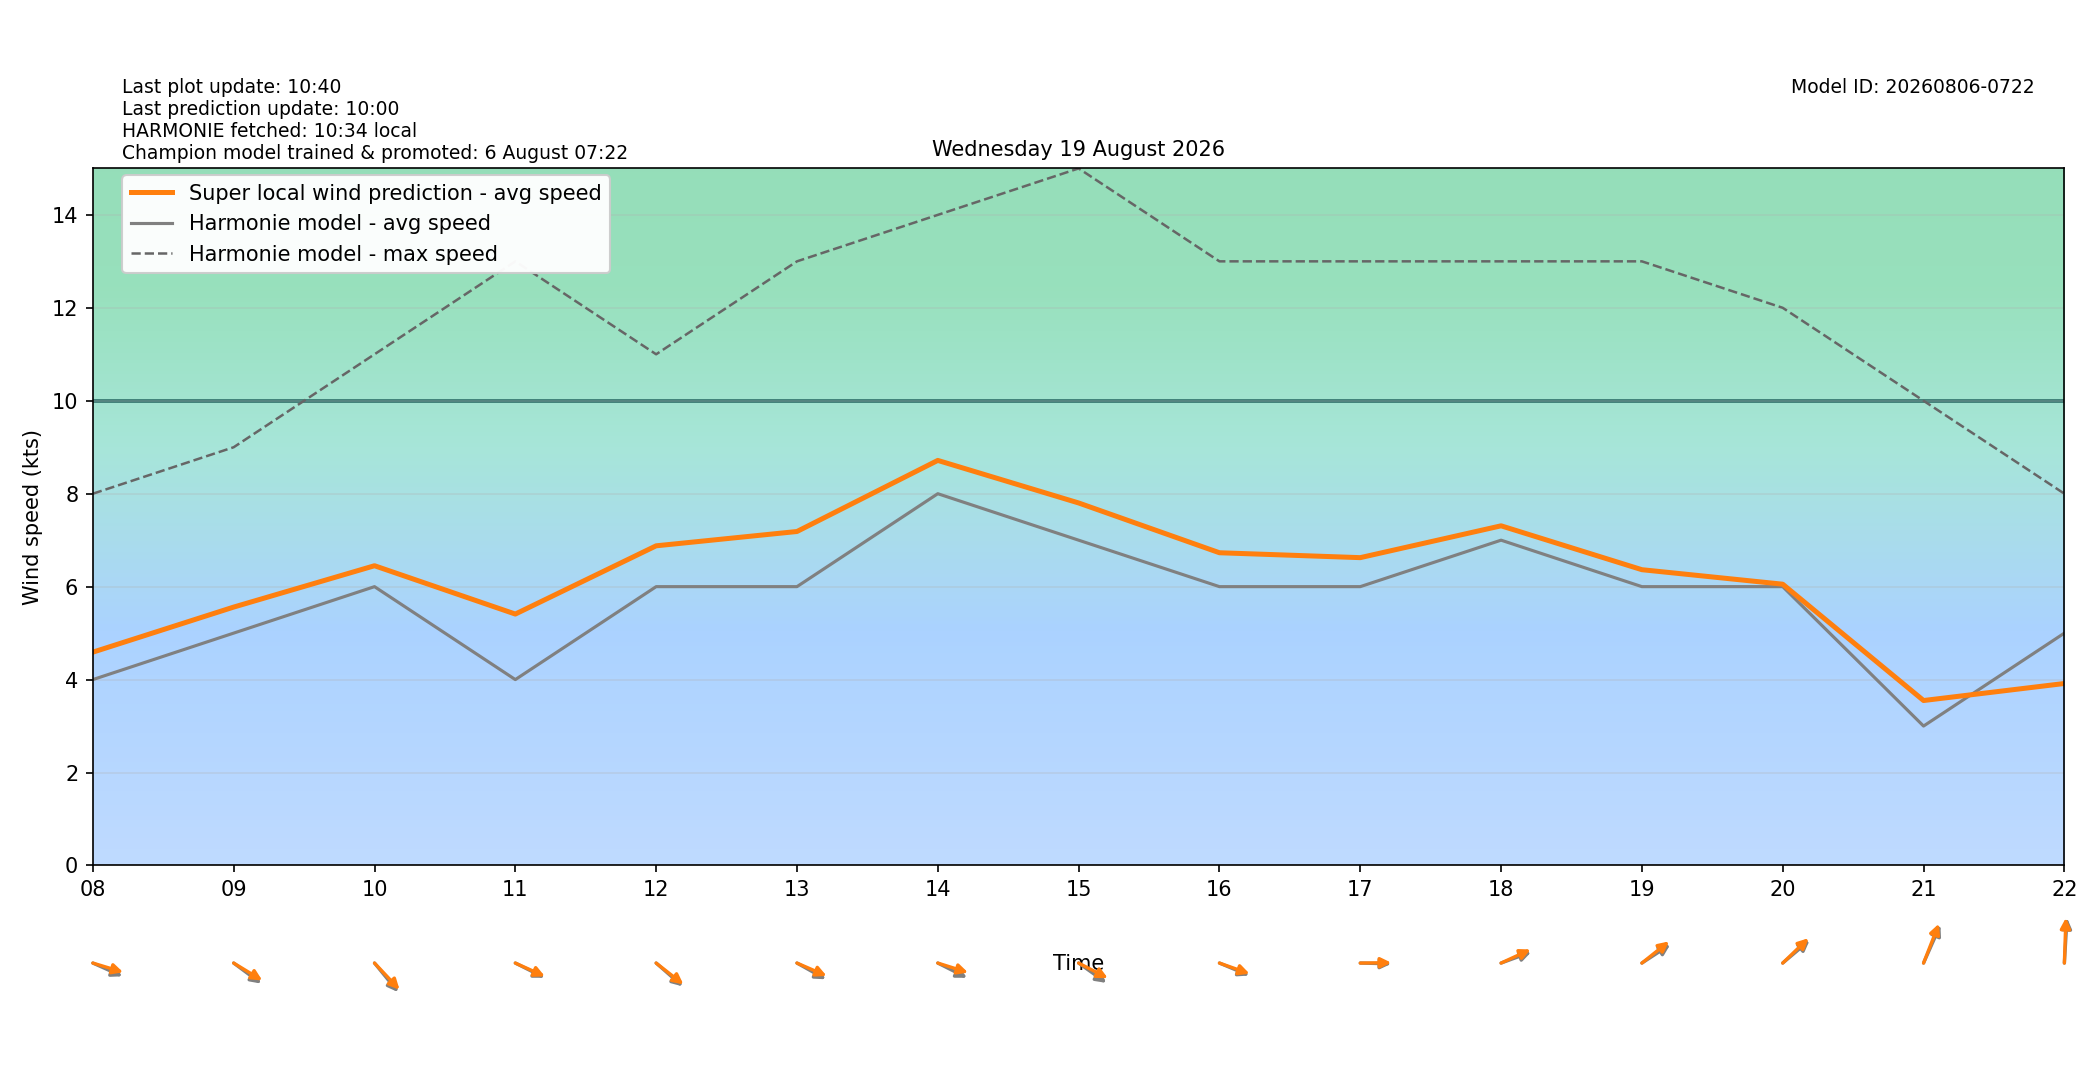

The table this chart was drawn from, first rows:
target_time_utc, target_time_local, hour_utc, hour_local, forecast_wind_speed, forecast_wind_min, forecast_wind_max, lstm_pred_wind_speed, delta_speed_lstm_minus_forecast, forecast_wind_dir_deg, lstm_pred_wind_dir_deg, delta_dir_lstm_minus_forecast
2026-08-18T22:00:00Z, 2026-08-19T00:00:00+0200, 22, 00, 5.0, 5.0, 9.0, 3.563, -1.437, 291.0, 288.7, -2.277
2026-08-18T23:00:00Z, 2026-08-19T01:00:00+0200, 23, 01, 4.0, 4.0, 9.0, 2.953, -1.047, 293.0, 288.7, -4.267
2026-08-19T00:00:00Z, 2026-08-19T02:00:00+0200, 00, 02, 4.0, 4.0, 8.0, 3.25, -0.7503, 274.0, 269.8, -4.219
2026-08-19T01:00:00Z, 2026-08-19T03:00:00+0200, 01, 03, 3.0, 3.0, 6.0, 2.985, -0.01512, 243.0, 238.5, -4.494
2026-08-19T02:00:00Z, 2026-08-19T04:00:00+0200, 02, 04, 3.0, 3.0, 5.0, 3.198, 0.1984, 231.0, 226.8, -4.181
2026-08-19T03:00:00Z, 2026-08-19T05:00:00+0200, 03, 05, 4.0, 4.0, 7.0, 3.721, -0.2791, 280.0, 276.6, -3.434
2026-08-19T04:00:00Z, 2026-08-19T06:00:00+0200, 04, 06, 3.0, 3.0, 7.0, 3.929, 0.9293, 218.0, 213.1, -4.901
2026-08-19T05:00:00Z, 2026-08-19T07:00:00+0200, 05, 07, 4.0, 4.0, 6.0, 4.531, 0.5309, 261.0, 256.2, -4.797
2026-08-19T06:00:00Z, 2026-08-19T08:00:00+0200, 06, 08, 4.0, 4.0, 8.0, 4.59, 0.5902, 287.0, 281.7, -5.275
2026-08-19T07:00:00Z, 2026-08-19T09:00:00+0200, 07, 09, 5.0, 5.0, 9.0, 5.56, 0.5602, 297.0, 292.6, -4.407
2026-08-19T08:00:00Z, 2026-08-19T10:00:00+0200, 08, 10, 6.0, 6.0, 11.0, 6.45, 0.4501, 310.0, 306, -3.951
2026-08-19T09:00:00Z, 2026-08-19T11:00:00+0200, 09, 11, 4.0, 4.0, 13.0, 5.41, 1.41, 289.0, 287.1, -1.885
2026-08-19T10:00:00Z, 2026-08-19T12:00:00+0200, 10, 12, 6.0, 6.0, 11.0, 6.879, 0.8786, 301.0, 298.2, -2.773
2026-08-19T11:00:00Z, 2026-08-19T13:00:00+0200, 11, 13, 6.0, 6.0, 13.0, 7.187, 1.187, 291.0, 286.5, -4.467
2026-08-19T12:00:00Z, 2026-08-19T14:00:00+0200, 12, 14, 8.0, 8.0, 14.0, 8.716, 0.7164, 289.0, 282.1, -6.871
2026-08-19T13:00:00Z, 2026-08-19T15:00:00+0200, 13, 15, 7.0, 7.0, 15.0, 7.801, 0.8009, 296.0, 289.5, -6.467
2026-08-19T14:00:00Z, 2026-08-19T16:00:00+0200, 14, 16, 6.0, 6.0, 13.0, 6.729, 0.7294, 286.0, 283.6, -2.369
2026-08-19T15:00:00Z, 2026-08-19T17:00:00+0200, 15, 17, 6.0, 6.0, 13.0, 6.624, 0.624, 271.0, 269.5, -1.511
2026-08-19T16:00:00Z, 2026-08-19T18:00:00+0200, 16, 18, 7.0, 7.0, 13.0, 7.309, 0.309, 256.0, 252.5, -3.508
2026-08-19T17:00:00Z, 2026-08-19T19:00:00+0200, 17, 19, 6.0, 6.0, 13.0, 6.365, 0.3646, 246.0, 241.4, -4.595
2026-08-19T18:00:00Z, 2026-08-19T20:00:00+0200, 18, 20, 6.0, 6.0, 12.0, 6.053, 0.05268, 240.0, 236.7, -3.343
2026-08-19T19:00:00Z, 2026-08-19T21:00:00+0200, 19, 21, 3.0, 3.0, 10.0, 3.549, 0.5495, 213.0, 209.8, -3.231
2026-08-19T20:00:00Z, 2026-08-19T22:00:00+0200, 20, 22, 5.0, 5.0, 8.0, 3.916, -1.084, 185.0, 182.8, -2.172
2026-08-19T21:00:00Z, 2026-08-19T23:00:00+0200, 21, 23, 6.0, 6.0, 10.0, 4.394, -1.606, 181.0, 178, -3.005
